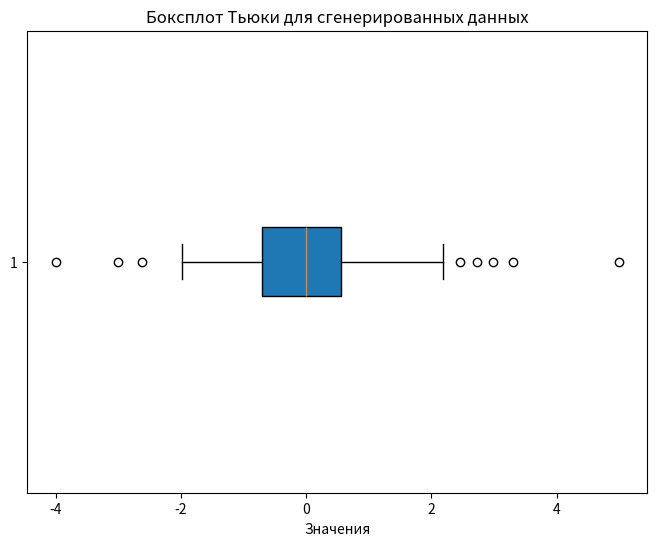

Here is the Python script that generated this plot:
import dataclasses

import numpy as np
import matplotlib.pyplot as plt

@dataclasses.dataclass
class SigmaRuleResult:
    lower_bound: float
    upper_bound: float
    first_three: np.ndarray
    first_three_anomalies: np.ndarray
    last_three: np.ndarray
    last_three_anomalies: np.ndarray

# 1. Генерация данных
def generate_data(seed: int = 42) -> tuple[np.ndarray, np.ndarray]:
    np.random.seed(seed)
    xx = np.random.normal(0, 1, 195)

    additional_values = np.array([5.0, -4, 3.3, 2.99, -3], dtype=np.float64)
    data = np.append(xx, additional_values)

    return data, np.sort(data)

# 1. Правило трёх сигм
def apply_three_sigma(data: np.ndarray, sorted_data: np.ndarray) -> SigmaRuleResult:
    mean = np.mean(data)
    std = np.std(data)
    lower_bound = mean - 3 * std
    upper_bound = mean + 3 * std

    first_three = sorted_data[:3]
    first_three_anomalies = np.array([x for x in first_three if x < lower_bound or x > upper_bound])

    last_three = sorted_data[-3:]
    last_three_anomalies = np.array([x for x in last_three if x < lower_bound or x > upper_bound])

    print("Результаты правила трёх сигм:")
    print(f"Среднее: {mean:.2f}, Стандартное отклонение: {std:.2f}")
    print(f"Границы: [{lower_bound:.2f}, {upper_bound:.2f}]")
    print("Первые три порядковые статистики:", first_three)
    print("Аномалии среди первых трёх:", first_three_anomalies)
    print("Последние три порядковые статистики:", last_three)
    print("Аномалии среди последних трёх:", last_three_anomalies)

    return SigmaRuleResult(
        lower_bound=float(lower_bound),
        upper_bound=float(upper_bound),
        first_three=first_three,
        first_three_anomalies=first_three_anomalies,
        last_three=last_three,
        last_three_anomalies=last_three_anomalies,
    )


# 2. Результаты
def print_conclusions(result: SigmaRuleResult, outliers: np.ndarray) -> None:
    three_sigma_anomalies = np.concatenate((result.first_three_anomalies, result.last_three_anomalies))
    print("\nСравнение:")
    print("Аномалии по правилу трёх сигм (среди проверенных крайних значений):", three_sigma_anomalies)
    print("Выбросы по боксплоту Тьюки:", outliers)

# 2. Boxplot
def print_tukey_boxplot(data: np.ndarray) -> np.ndarray:
    plt.figure(figsize=(8, 6))
    box = plt.boxplot(data, vert=False, patch_artist=True)

    outliers = box['fliers'][0].get_xydata()[:, 0]
    print("\nВыбросы по боксплоту Тьюки:", outliers)

    plt.title("Боксплот Тьюки для сгенерированных данных")
    plt.xlabel("Значения")
    plt.show()

    return outliers


if __name__ == "__main__":
    np.set_printoptions(precision=3, suppress=True)
    data, sorted_data = generate_data()
    print_conclusions(apply_three_sigma(data, sorted_data), print_tukey_boxplot(data))
